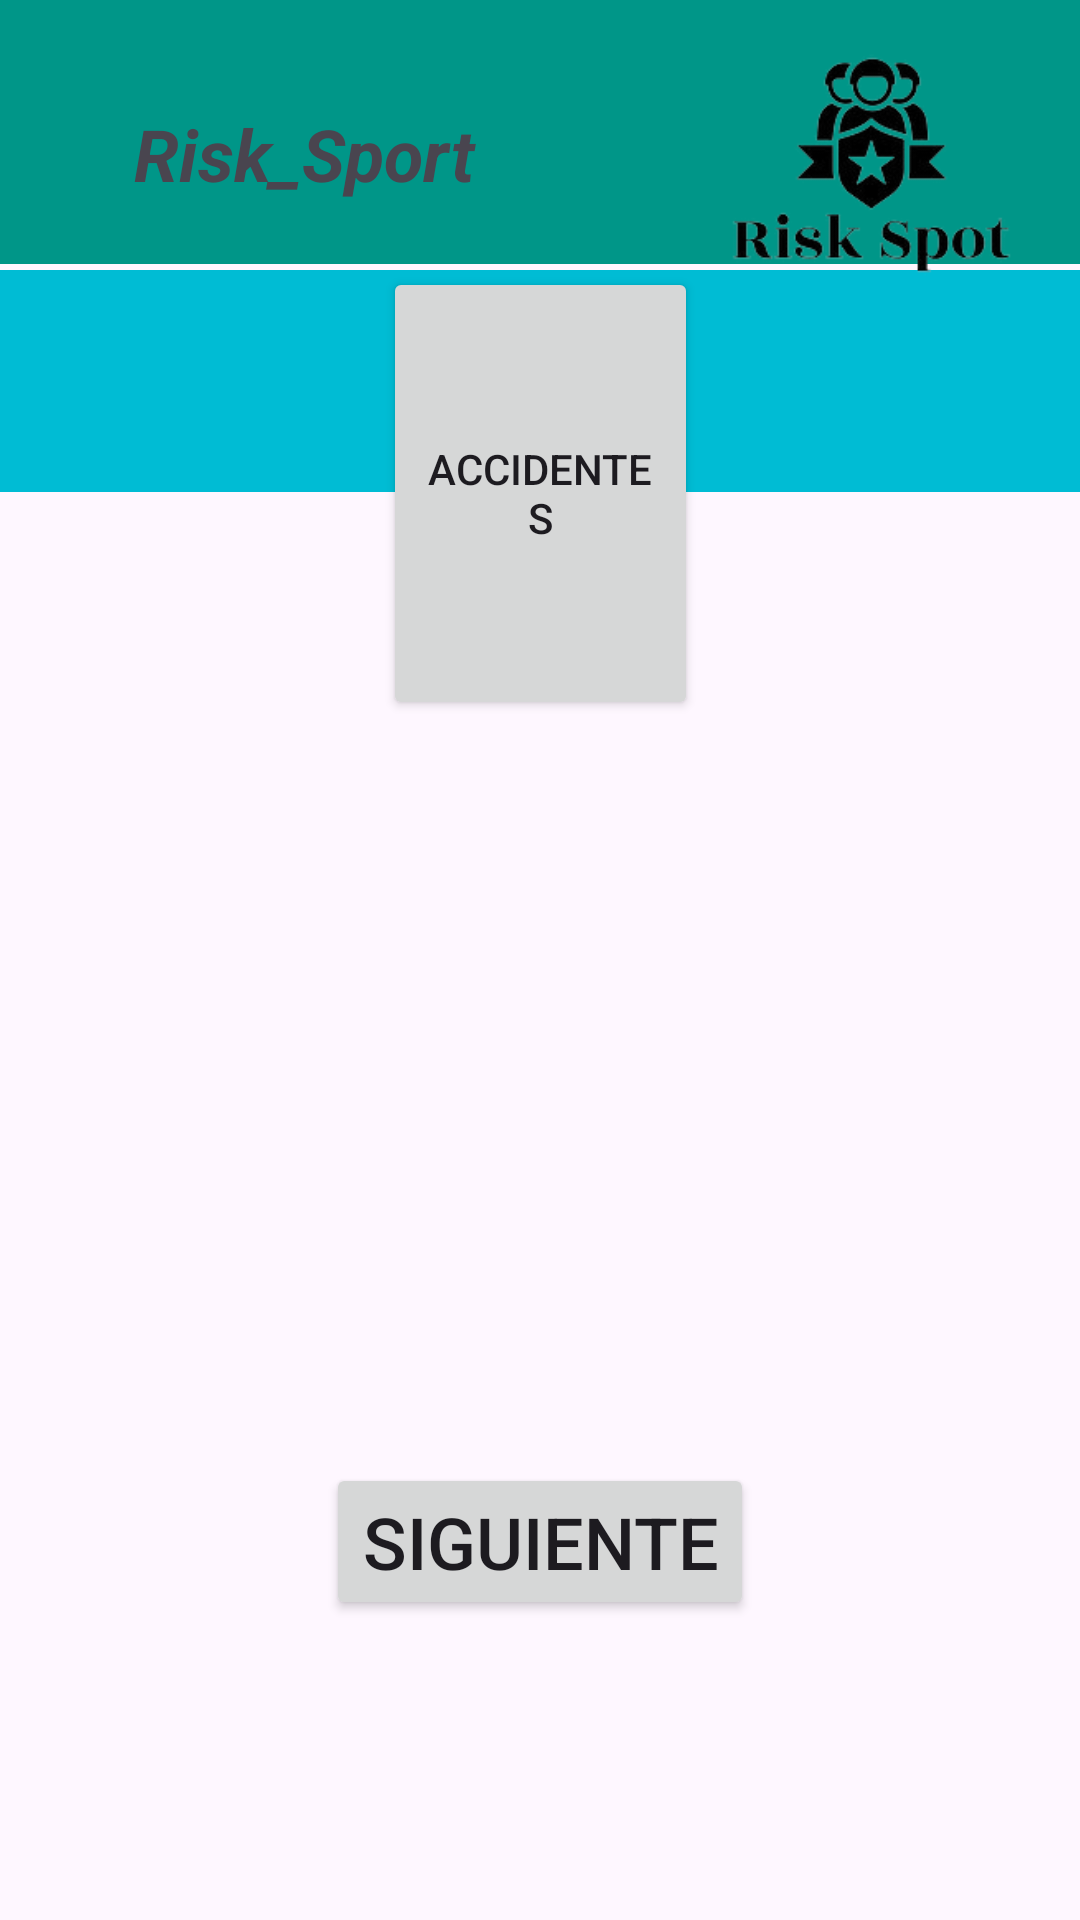

Reconstruct the res/layout file that produces this screen, plus the resources it refers to.
<!-- AndroidManifest.xml: application theme Theme.ApplicationUNO -->
<!-- res/layout/activity_main3.xml -->
<?xml version="1.0" encoding="utf-8"?>
<androidx.constraintlayout.widget.ConstraintLayout xmlns:android="http://schemas.android.com/apk/res/android"
    xmlns:app="http://schemas.android.com/apk/res-auto"
    xmlns:tools="http://schemas.android.com/tools"
    android:id="@+id/main"
    android:layout_width="match_parent"
    android:layout_height="match_parent"
    tools:context=".Main3">

    <ScrollView
        android:id="@+id/scrollView2"
        android:layout_width="406dp"
        android:layout_height="74dp"
        android:layout_marginTop="90dp"
        android:background="#00BCD4"
        app:layout_constraintStart_toStartOf="parent"
        app:layout_constraintTop_toTopOf="@+id/scrollView2">

        <LinearLayout
            android:layout_width="match_parent"
            android:layout_height="wrap_content"
            android:orientation="vertical" />
    </ScrollView>

    <ScrollView
        android:id="@+id/scrollView2"
        android:layout_width="404dp"
        android:layout_height="88dp"
        android:background="#009688"
        app:layout_constraintStart_toStartOf="parent"
        app:layout_constraintTop_toTopOf="parent">

        <LinearLayout
            android:layout_width="match_parent"
            android:layout_height="wrap_content"
            android:orientation="vertical" />
    </ScrollView>

    <TextView
        android:id="@+id/textView"
        android:layout_width="121dp"
        android:layout_height="50dp"
        android:layout_marginTop="35dp"
        android:layout_marginEnd="150dp"
        android:text="Risk_Sport"
        android:textSize="24sp"
        android:textStyle="bold|italic"
        app:layout_constraintEnd_toEndOf="parent"
        app:layout_constraintStart_toStartOf="parent"
        app:layout_constraintTop_toTopOf="parent" />

    <ImageView
        android:id="@+id/imageView2"
        android:layout_width="139dp"
        android:layout_height="110dp"
        app:layout_constraintEnd_toEndOf="parent"
        app:layout_constraintTop_toTopOf="parent"
        app:srcCompat="@drawable/logobueno" />

    <Button
        android:id="@+id/SIGUIENTE"
        android:layout_width="wrap_content"
        android:layout_height="wrap_content"
        android:layout_marginBottom="100dp"
        android:text="SIGUIENTE"
        android:textSize="24sp"
        app:layout_constraintBottom_toBottomOf="parent"
        app:layout_constraintEnd_toEndOf="parent"
        app:layout_constraintStart_toStartOf="parent" />

    <Button
        android:id="@+id/button7"
        android:layout_width="105dp"
        android:layout_height="151dp"
        android:layout_marginBottom="400dp"
        android:text="ACCIDENTES"
        app:layout_constraintBottom_toBottomOf="parent"
        app:layout_constraintEnd_toEndOf="parent"
        app:layout_constraintStart_toStartOf="parent" />

</androidx.constraintlayout.widget.ConstraintLayout>
<!-- resources referenced by this layout -->
<resources>
  <!-- drawable logobueno: png bitmap (drawable, 20230 bytes) -->
  <style name="Theme.ApplicationUNO" parent="Base.Theme.ApplicationUNO" />
  <style name="Base.Theme.ApplicationUNO" parent="Theme.Material3.DayNight.NoActionBar">
          
          
      </style>
</resources>
